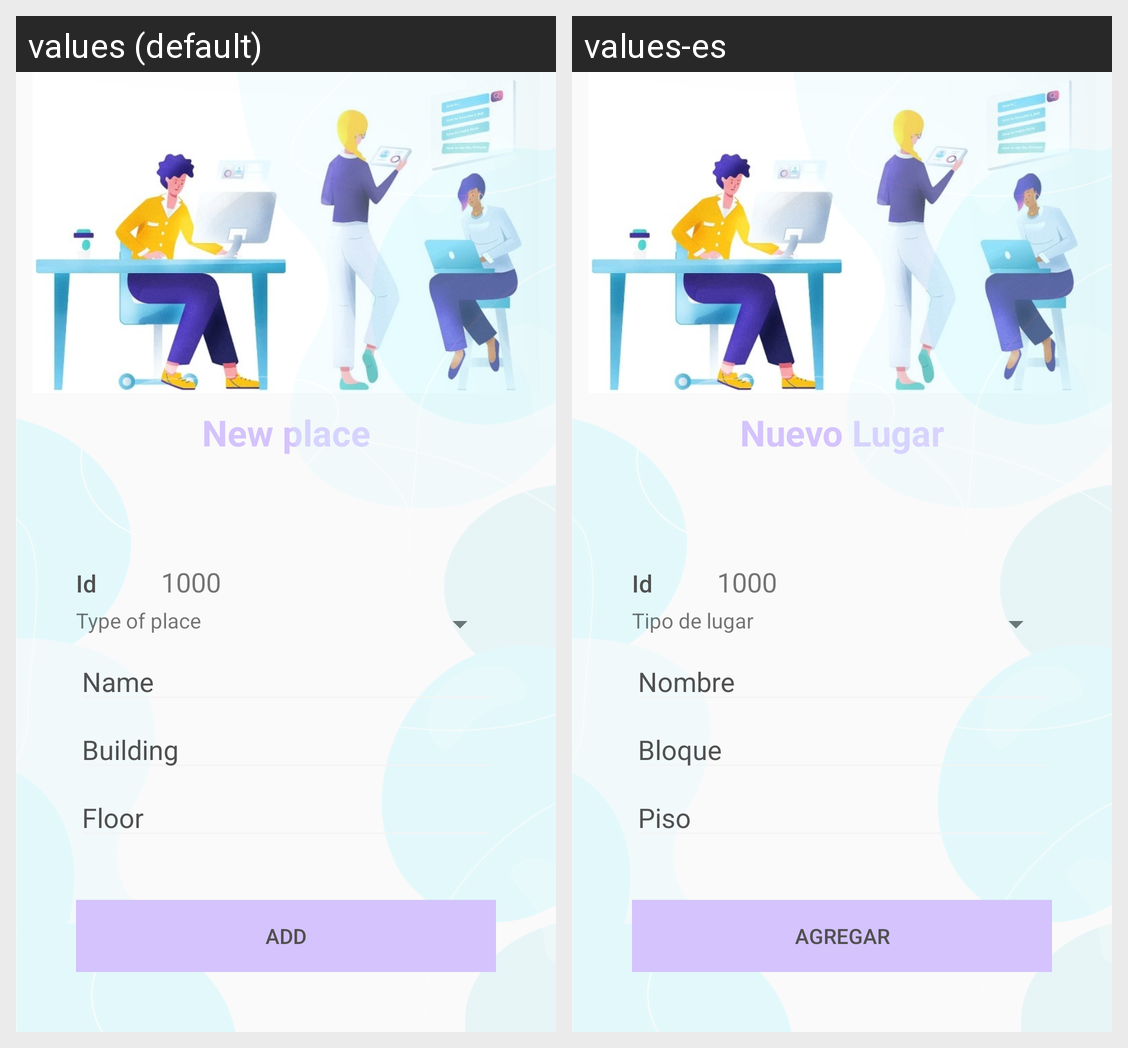

Here is an Android app screen in its default locale and in the app's own translations. Write out the translated-string differences for the strings that appear on this screen.
Android screen res/layout/activity_new_place.xml rendered under 2 locales, left to right: values (default), values-es. Device: Nexus 5 (rendered at 1080×1920; each locale shown at half size, 540×960, under a caption strip naming it); theme AppTheme.
Strings drawn on this screen, with the default value and each locale's value (text and hints the layout hard-codes, and strings that could not be matched under every locale, appear in the picture but are not listed):

nuevo_lugar
  values: New place
  values-es: Nuevo Lugar

id
  values: Id
  values-es: Id

tipo_place
  values: Type of place
  values-es: Tipo de lugar

nombre
  values: Name
  values-es: Nombre

bloque
  values: Building
  values-es: Bloque

piso
  values: Floor 
  values-es: Piso

agregar
  values: Add
  values-es: Agregar
